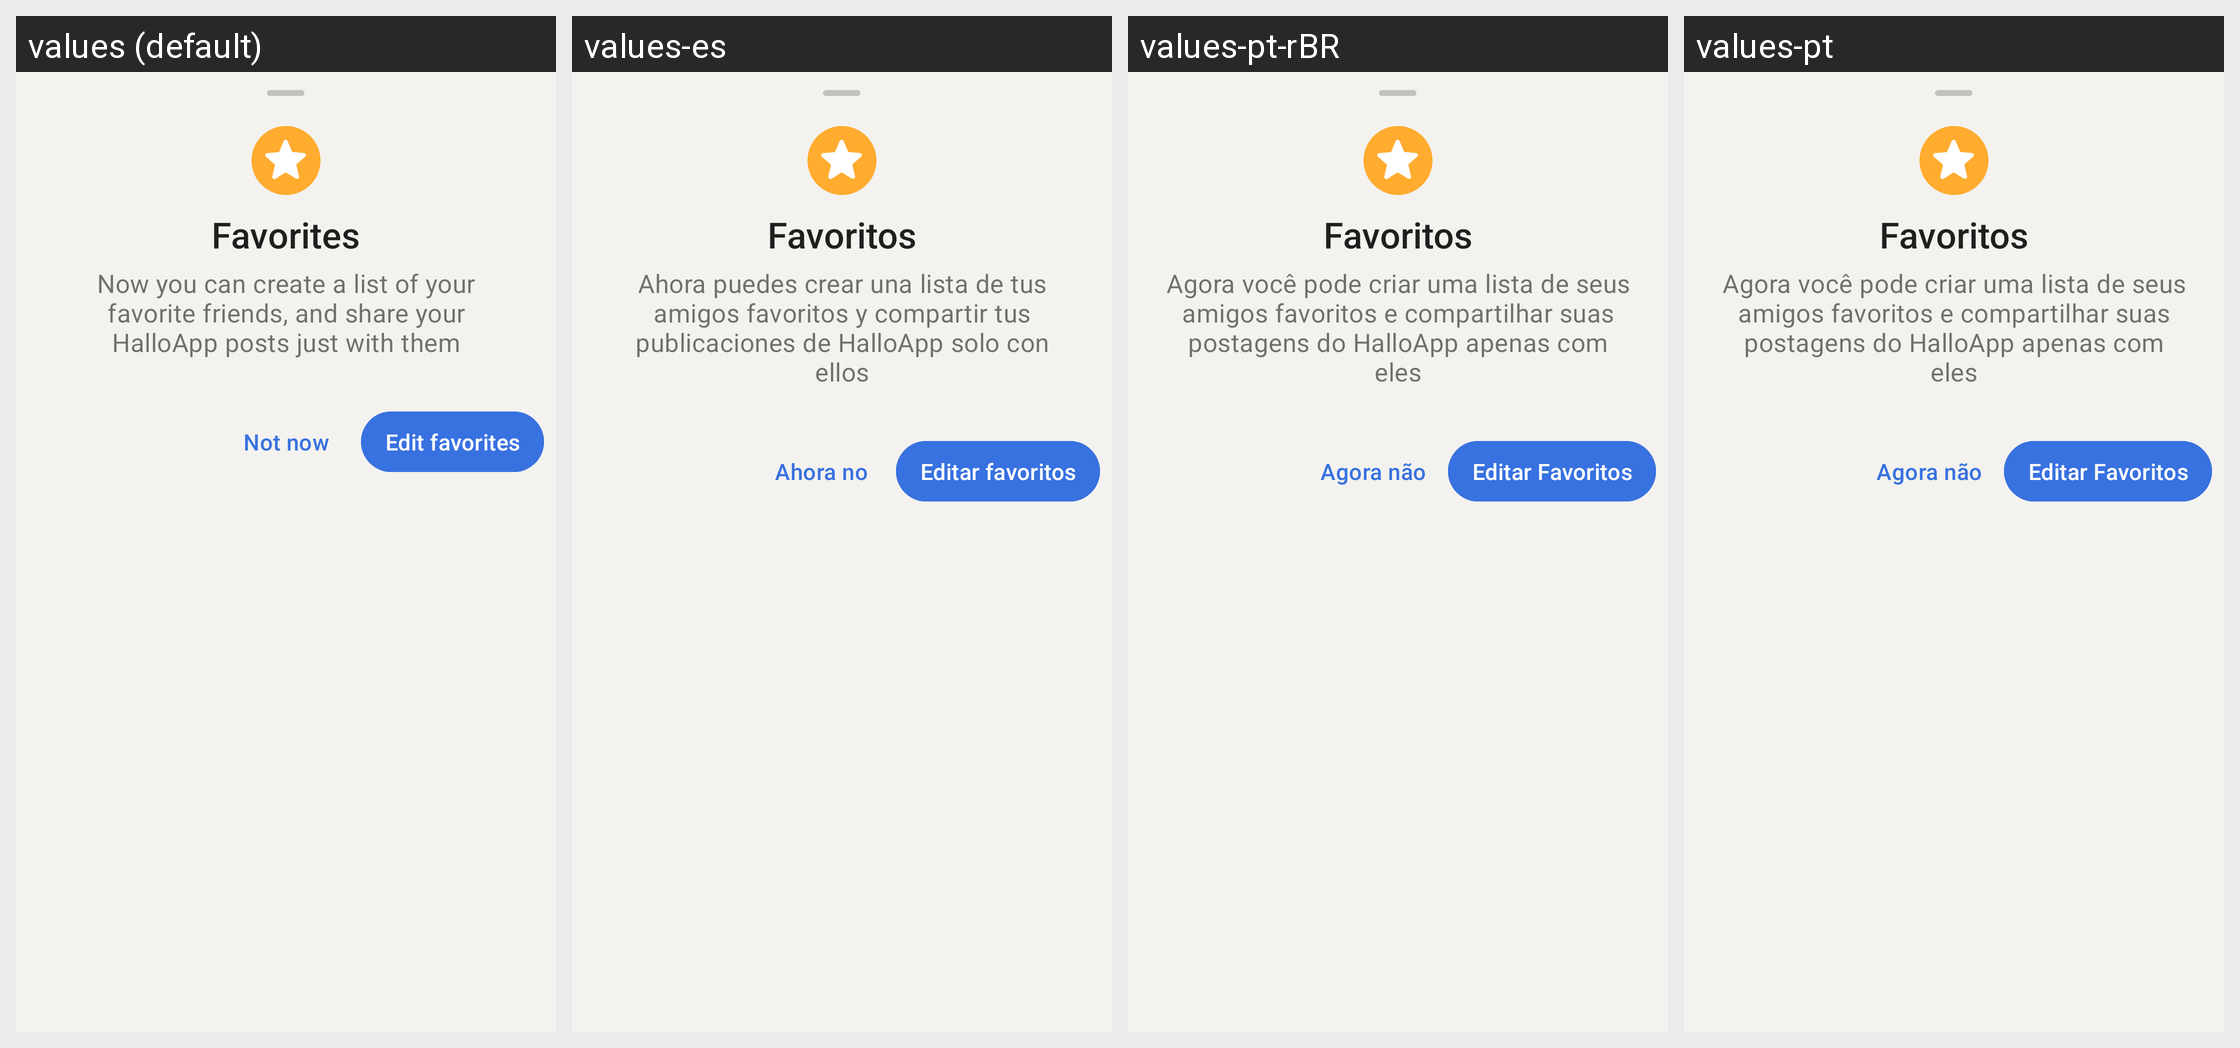

Strings drawn on this Android screen and how each of the app's shown locales translates them:
Android screen res/layout/favorites_nux_bottom_sheet.xml rendered under 4 locales, left to right: values (default), values-es, values-pt-rBR, values-pt. Device: Nexus 5 (rendered at 1080×1920; each locale shown at half size, 540×960, under a caption strip naming it); theme AppTheme.
Other locales in the repository, not shown: values-ar, values-bg, values-cs, values-de, values-el, values-fa, values-fr, values-hi, values-id, values-in, values-nl, values-pl, values-ru, values-tr.
Strings drawn on this screen, with the default value and each locale's value (text and hints the layout hard-codes, and strings that could not be matched under every locale, appear in the picture but are not listed):

contact_favorites
  values: Favorites
  values-es: Favoritos
  values-pt-rBR: Favoritos
  values-pt: Favoritos

favorites_nux_call_to_action
  values: Now you can create a list of your favorite friends, and share your HalloApp posts just with them
  values-es: Ahora puedes crear una lista de tus amigos favoritos y compartir tus publicaciones de HalloApp solo con ellos
  values-pt-rBR: Agora você pode criar uma lista de seus amigos favoritos e compartilhar suas postagens do HalloApp apenas com eles
  values-pt: Agora você pode criar uma lista de seus amigos favoritos e compartilhar suas postagens do HalloApp apenas com eles

not_now
  values: Not now
  values-es: Ahora no
  values-pt-rBR: Agora não
  values-pt: Agora não

edit_favorites_action
  values: Edit favorites
  values-es: Editar favoritos
  values-pt-rBR: Editar Favoritos
  values-pt: Editar Favoritos
